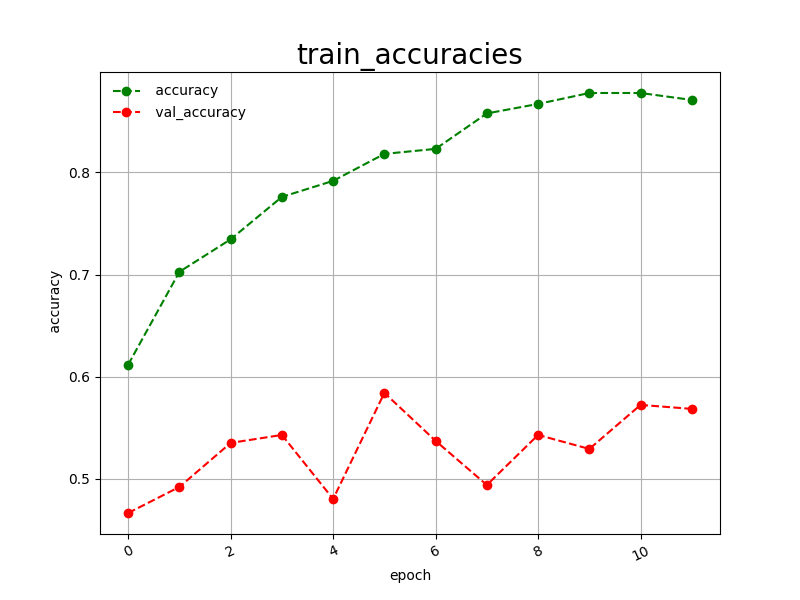

Data behind this chart, as committed beside it:
epoch, accuracy, val_accuracy
0, 0.6119, 0.4667
1, 0.7028, 0.4922
2, 0.7346, 0.5353
3, 0.7761, 0.5431
4, 0.7918, 0.4804
5, 0.8182, 0.5843
6, 0.8231, 0.5373
7, 0.8578, 0.4941
8, 0.8671, 0.5431
9, 0.8778, 0.5294
10, 0.8778, 0.5725
11, 0.8710, 0.5686
